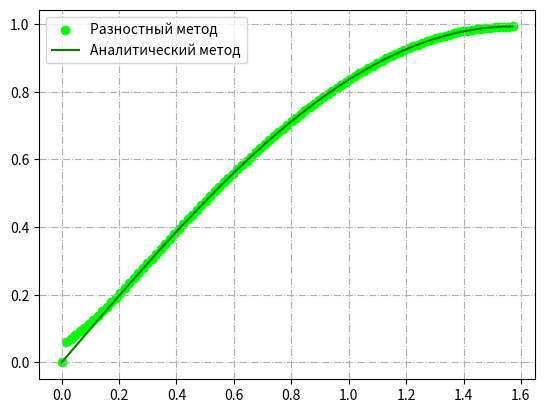

Source code (Python):
import math
import matplotlib.pyplot as plt


T, L = 0.0069, math.pi / 2
M, N = 100, 100


def difference_method(n: int, m: int) -> list[list[float]]:
    """
    Неявный разностный метод при сигме равной 1/4
    :param n: число вертикальных разбиений сетки
    :param m: число горизонтальных разбиений сетки
    :return: значение разностной аппроксимации в узлах сетки
    """
    h = L / n  # шаг по времени
    tau = T / m  # шаг по пространству

    x = [i * h for i in range(n + 1)]
    t = [j * tau for j in range(m + 1)]
    y = [[0 for i in range(n + 1)] for j in range(m + 1)]
    y[0] = [math.sin(i) for i in x]

    for j in range(1, m + 1):
        alpha = [0 for _ in range(n + 1)]
        beta = [0 for _ in range(n + 1)]
        alpha[0], beta[0] = 0, 0
        # прямая прогонка
        for i in range(1, n + 1):
            alpha[i] = tau / (2 * tau + 4 * h ** 2 - alpha[i - 1] * tau)
            beta[i] = (tau * beta[i - 1] + 3 * tau * y[j - 1][i] +
                       (4 * h ** 2 - 6 * tau) * y[j - 1][i - 1] +
                       3 * tau * y[j - 1][i - 2]) / (2 * tau + 4 * h ** 2 - alpha[i - 1] * tau)
        y[j][n] = math.exp(-t[j])
        # обратная прогонка
        for i in range(n - 1, 0, -1):
            y[j][i] = alpha[i + 1] * y[j][i + 1] + beta[i + 1]
    return y


def analytic_method(n: int, m: int) -> list[list[float]]:
    return [[math.exp(-j * T / m) * math.sin(math.pi / 2 * i / n) for i in range(n + 1)] for j in range(m + 1)]


analytic = analytic_method(N, M)
diff = difference_method(N, M)

dots = [i / N * math.pi / 2 for i in range(N + 1)]
plt.scatter(dots, diff[-1], color="lime", label="Разностный метод")
plt.plot(dots, analytic[-1], color="green", label="Аналитический метод")
plt.legend()
plt.grid(linestyle='-.')
plt.show()
